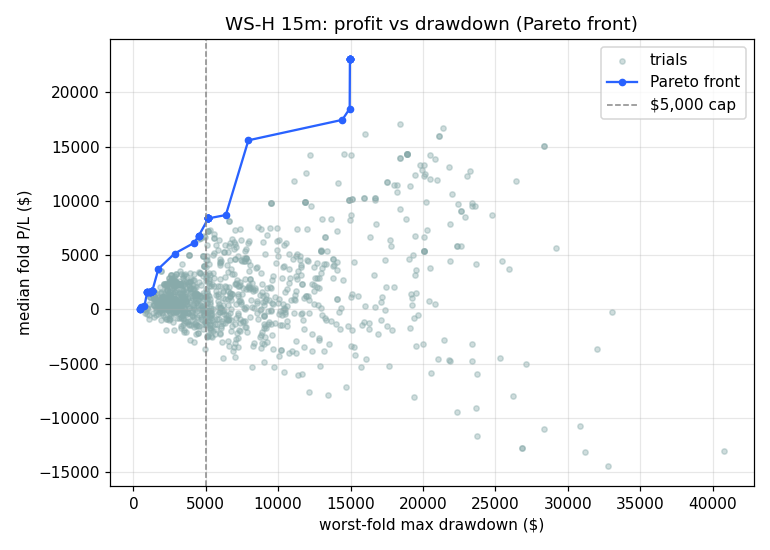

The table this chart was drawn from, first rows:
median_pnl, worst_dd, sl_soft, sl_hard, tp, gate_pct, dd_limit, cooldown, flip
1.8, 425.0, 14.9, 37.6, 9.0, 18.2, 78.0, 16, False
1.8, 425.0, 14.9, 37.6, 9.0, 18.2, 78.0, 17, False
1.8, 425.0, 14.9, 37.6, 9.0, 18.2, 78.0, 17, False
209.1, 538.2, 14.9, 44.2, 9.0, 24.0, 16.0, 7, False
278.8, 760.6, 14.9, 19.0, 9.0, 18.2, 78.0, 7, False
1616, 954.1, 18.9, 42.7, 15.8, 18.2, 688.0, 16, False
1616, 954.1, 18.9, 33.5, 15.8, 18.2, 688.0, 16, False
1616, 954.1, 18.9, 33.5, 15.8, 18.2, 688.0, 16, False
1616, 954.1, 18.9, 33.5, 15.8, 18.2, 688.0, 16, False
1645, 1180, 14.9, 30.7, 12.3, 18.2, 4004, 7, False
1645, 1180, 14.9, 30.7, 12.3, 18.2, 1262, 3, False
1645, 1180, 14.9, 44.2, 12.3, 18.2, 1262, 7, False
1645, 1180, 14.9, 30.7, 12.3, 18.2, 1262, 3, False
1693, 1303, 18.9, 52.9, 15.8, 18.2, 4004, 16, False
1693, 1303, 18.9, 52.9, 15.8, 18.2, 4004, 16, False
1693, 1303, 18.9, 50.3, 15.8, 18.2, 1473, 16, False
1693, 1303, 18.9, 52.9, 15.8, 18.2, 3513, 16, False
1693, 1303, 18.9, 52.9, 15.8, 18.2, 4004, 16, False
1693, 1303, 18.9, 56.8, 15.8, 18.2, 2264, 2, False
1693, 1303, 18.9, 52.9, 15.8, 18.2, 4004, 16, False
1693, 1303, 18.9, 52.9, 15.8, 18.2, 4004, 16, False
3739, 1730, 24.0, 41.0, 61.1, 34.0, 799.0, 15, False
5148, 2854, 10.0, 47.8, 57.0, 32.8, 70.0, 2, False
6122, 4182, 16.2, 32.0, 44.2, 45.1, 3127, 7, False
6802, 4523, 24.6, 40.4, 44.2, 32.8, 4877, 7, False
6802, 4523, 24.6, 40.4, 44.2, 32.8, 4877, 7, False
6802, 4523, 24.6, 40.4, 44.2, 32.8, 4877, 7, False
8386, 5173, 9.2, 43.1, 9.4, 97.0, 1262, 3, False
8386, 5173, 9.2, 43.1, 9.4, 97.0, 1262, 3, False
8386, 5173, 9.2, 43.1, 9.4, 97.0, 1262, 3, False
8386, 5173, 9.2, 43.1, 9.4, 97.0, 1262, 3, False
8386, 5173, 9.2, 43.1, 9.4, 97.0, 1262, 3, False
8386, 5173, 9.2, 43.1, 9.4, 97.0, 1262, 3, False
8386, 5173, 9.2, 43.1, 9.4, 97.0, 1262, 3, False
8386, 5173, 9.2, 43.1, 9.4, 97.0, 1262, 3, False
8386, 5173, 9.2, 43.1, 9.4, 97.0, 1262, 3, False
8695, 6385, 9.2, 43.1, 22.9, 97.0, 1262, 3, False
15585, 7943, 24.6, 38.3, 61.1, 85.0, 1262, 3, False
17470, 14426, 28.8, 62.4, 57.0, 99.0, 70.0, 2, False
18504, 14940, 35.2, 68.1, 45.3, 97.0, 1350, 3, False
23063, 14955, 28.8, 66.6, 57.0, 93.2, 70.0, 2, False
23063, 14955, 28.8, 66.6, 57.0, 93.2, 70.0, 2, False
23063, 14955, 28.8, 66.6, 57.0, 93.2, 70.0, 2, False
23063, 14955, 28.8, 66.6, 57.0, 93.2, 70.0, 2, False
23063, 14955, 28.8, 66.6, 57.0, 93.2, 70.0, 2, False
23063, 14955, 28.8, 66.6, 57.0, 93.2, 70.0, 2, False
23063, 14955, 28.8, 66.6, 57.0, 93.2, 70.0, 2, False
23063, 14955, 28.8, 66.6, 57.0, 93.2, 70.0, 2, False
